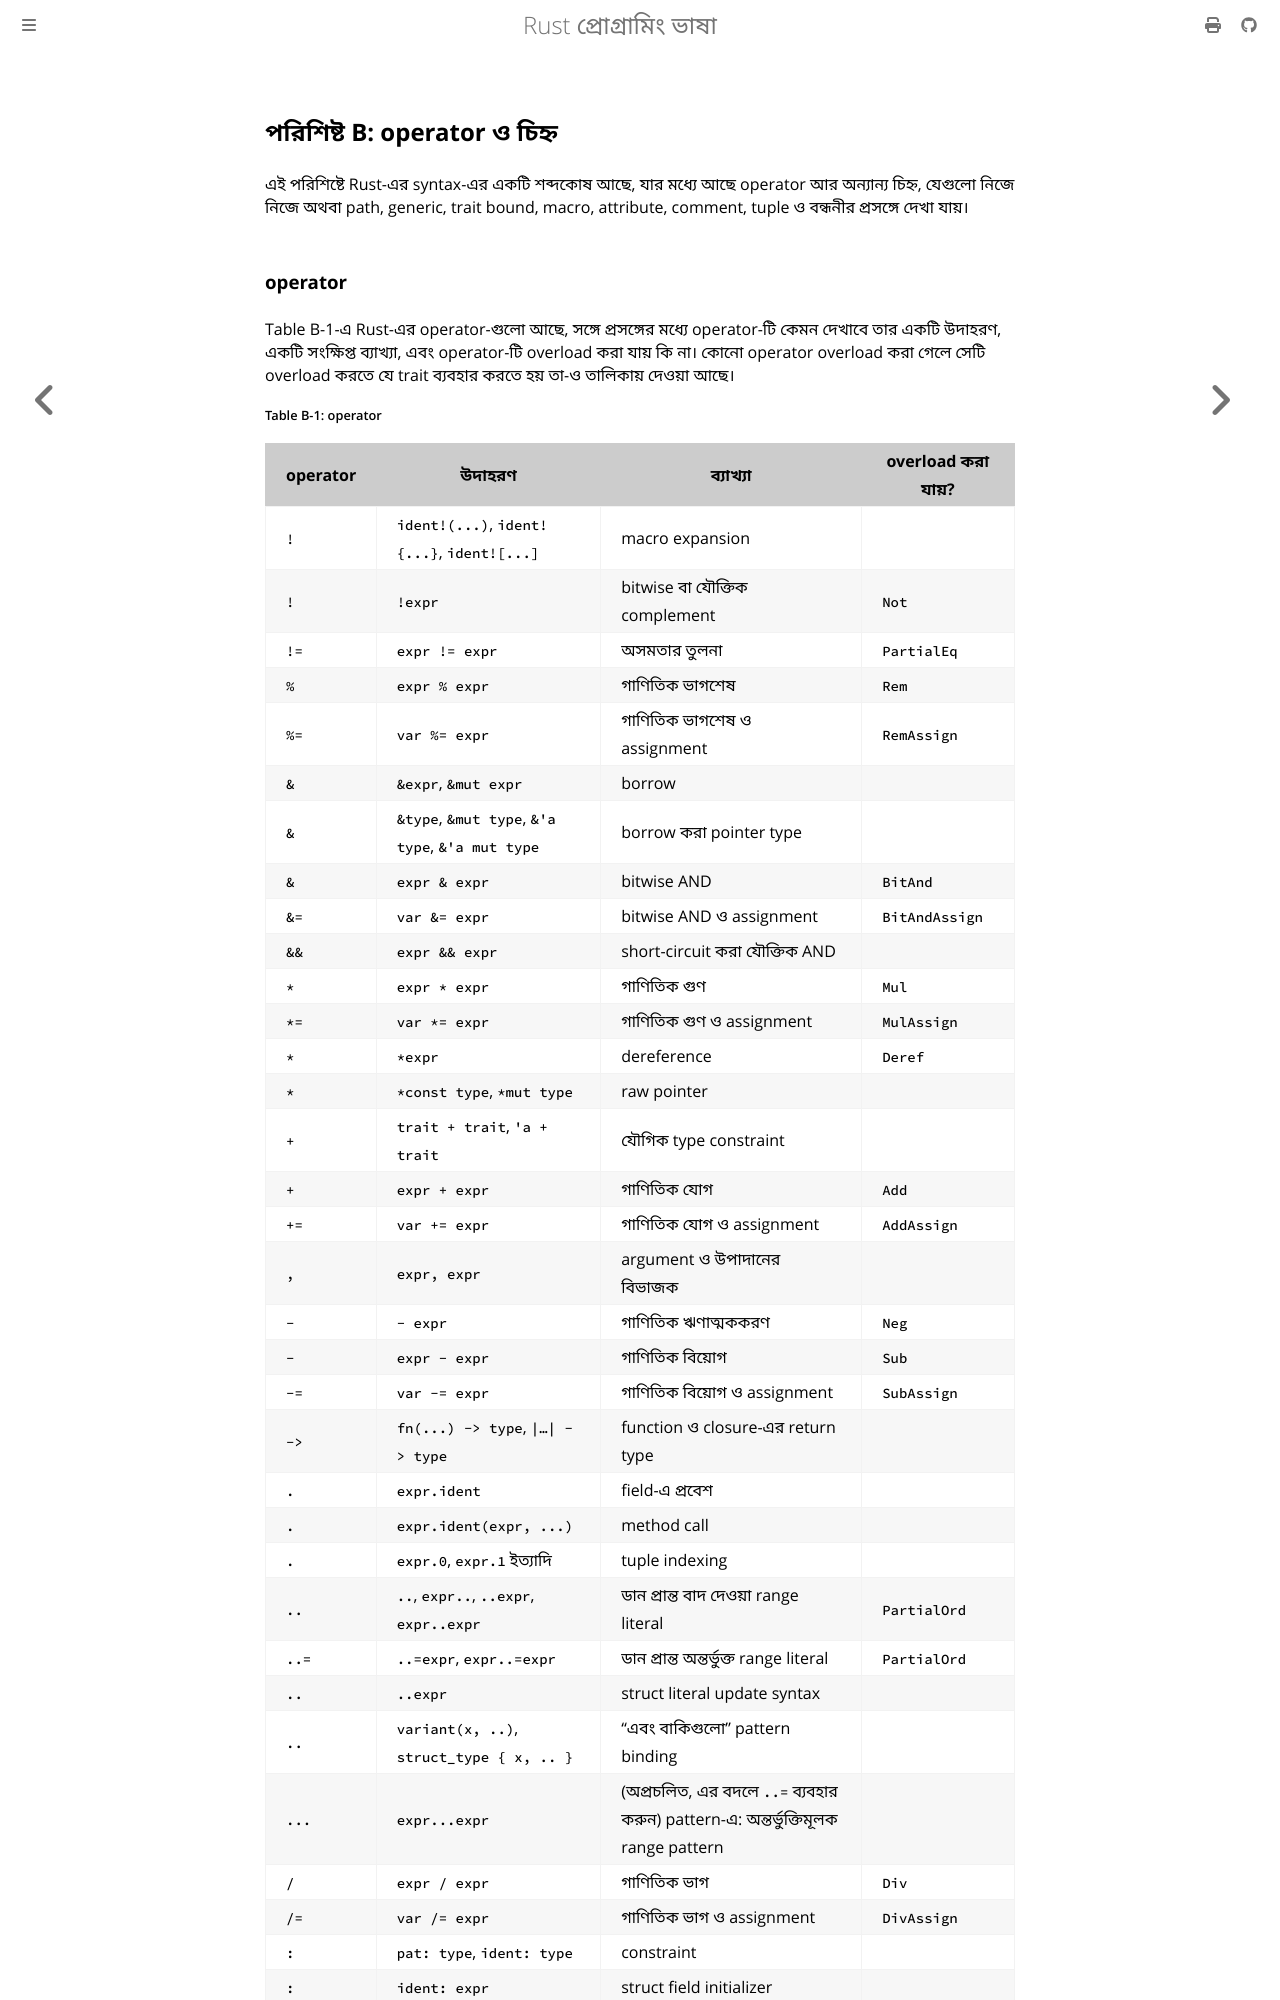

repository: ararifdotme/rust-book-bn · page: appendix-02-operators.html · generator: mdbook

## পরিশিষ্ট B: operator ও চিহ্ন {#appendix-b-operators-and-symbols}

এই পরিশিষ্টে Rust-এর syntax-এর একটি শব্দকোষ আছে, যার মধ্যে আছে operator আর অন্যান্য চিহ্ন, যেগুলো নিজে নিজে অথবা path, generic, trait bound, macro, attribute, comment, tuple ও বন্ধনীর প্রসঙ্গে দেখা যায়।
